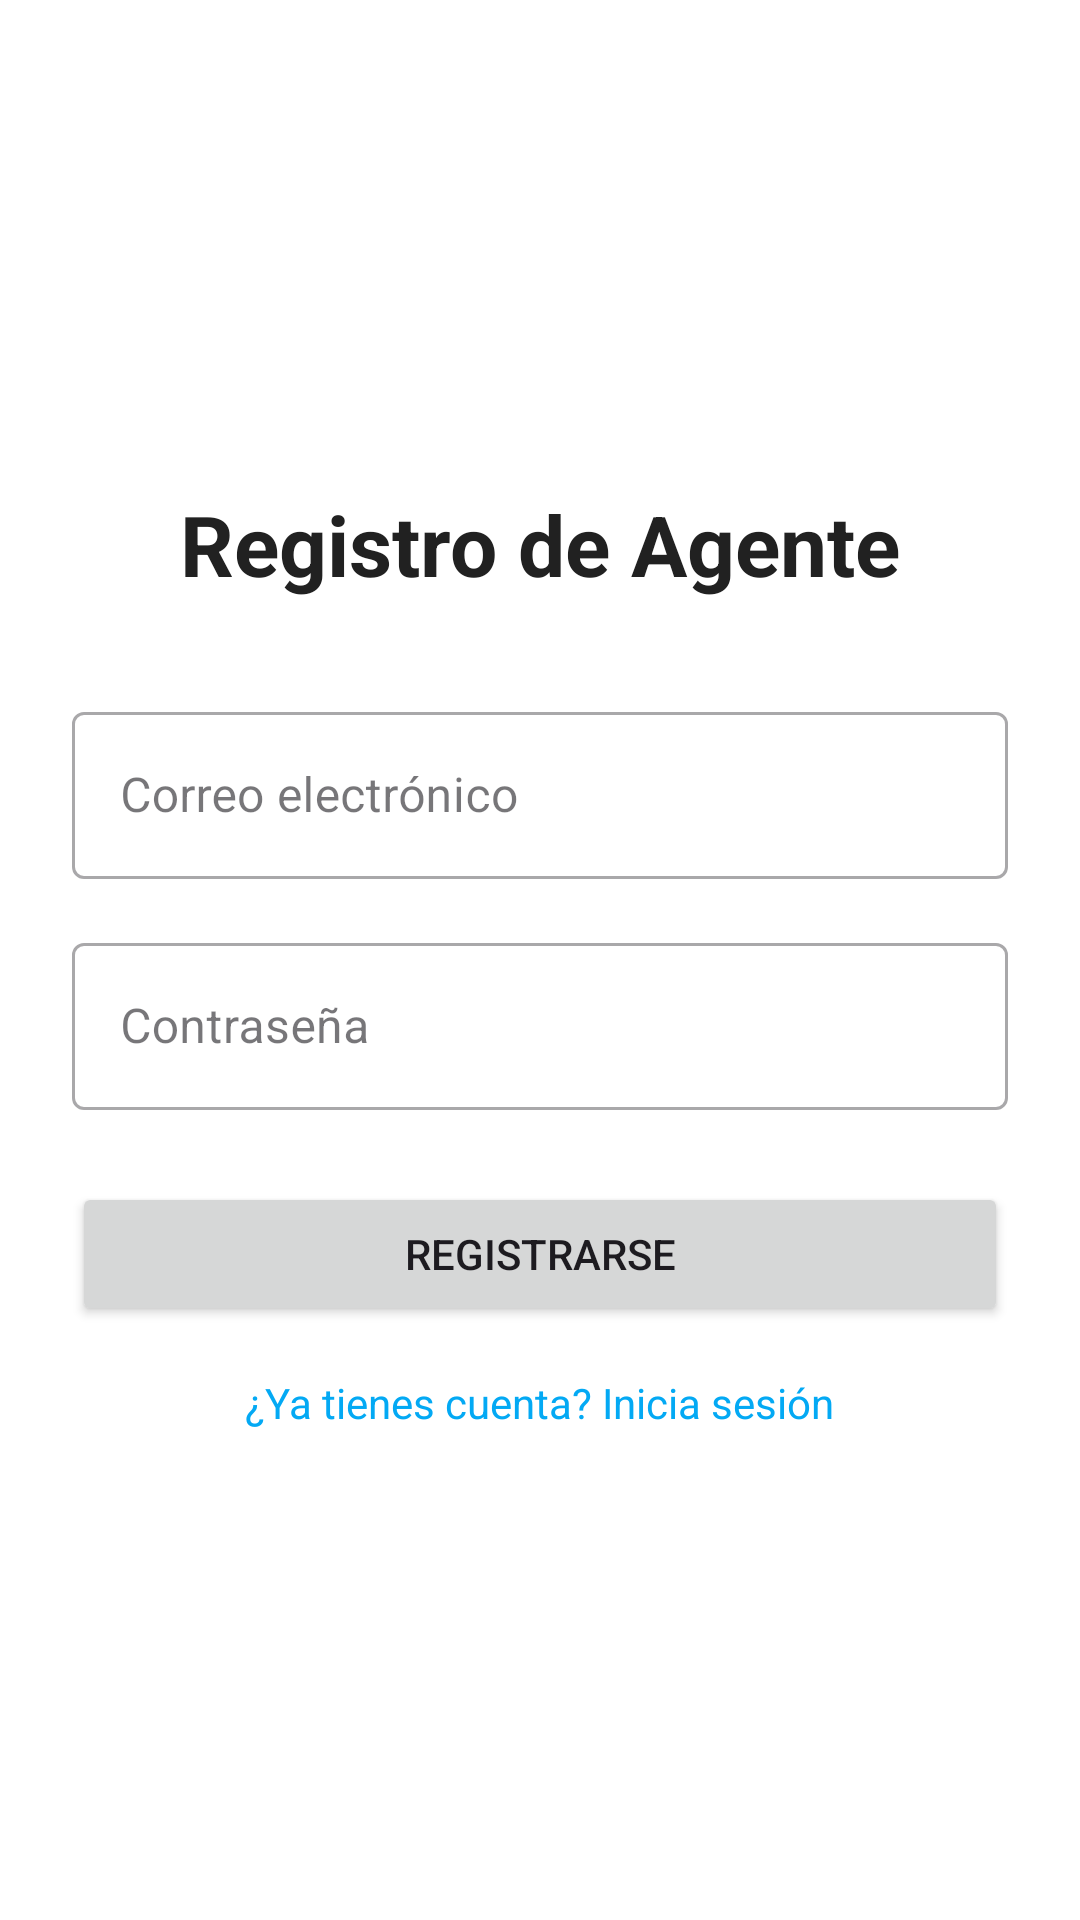

Android layout source for this screen:
<!-- AndroidManifest.xml: application theme Theme.DESAFIO2DSM -->
<!-- res/layout/activity_register.xml -->
<?xml version="1.0" encoding="utf-8"?>
<LinearLayout xmlns:android="http://schemas.android.com/apk/res/android"
    android:layout_width="match_parent"
    android:layout_height="match_parent"
    android:gravity="center"
    android:orientation="vertical"
    android:padding="24dp"
    android:background="@color/white">

    <TextView
        android:layout_width="wrap_content"
        android:layout_height="wrap_content"
        android:text="@string/title_register"
        android:textSize="28sp"
        android:textStyle="bold"
        android:textColor="@color/primary_text"
        android:layout_marginBottom="32dp"/>

    <com.google.android.material.textfield.TextInputLayout
        android:layout_width="match_parent"
        android:layout_height="wrap_content"
        android:layout_marginBottom="16dp"
        style="@style/Widget.MaterialComponents.TextInputLayout.OutlinedBox">

        <com.google.android.material.textfield.TextInputEditText
            android:id="@+id/etEmail"
            android:layout_width="match_parent"
            android:layout_height="wrap_content"
            android:hint="@string/hint_email"
            android:inputType="textEmailAddress" />
    </com.google.android.material.textfield.TextInputLayout>

    <com.google.android.material.textfield.TextInputLayout
        android:layout_width="match_parent"
        android:layout_height="wrap_content"
        android:layout_marginBottom="24dp"
        style="@style/Widget.MaterialComponents.TextInputLayout.OutlinedBox">

        <com.google.android.material.textfield.TextInputEditText
            android:id="@+id/etPassword"
            android:layout_width="match_parent"
            android:layout_height="wrap_content"
            android:hint="@string/hint_password"
            android:inputType="textPassword" />
    </com.google.android.material.textfield.TextInputLayout>

    <Button
        android:id="@+id/btnRegister"
        android:layout_width="match_parent"
        android:layout_height="wrap_content"
        android:text="@string/btn_register"
        android:layout_marginBottom="16dp"/>

    <TextView
        android:id="@+id/tvGoToLogin"
        android:layout_width="wrap_content"
        android:layout_height="wrap_content"
        android:text="@string/msg_has_account"
        android:textColor="@color/primary"
        android:clickable="true"
        android:focusable="true"/>

</LinearLayout>
<!-- resources referenced by this layout -->
<resources>
  <color name="primary">#03A9F4</color>
  <color name="primary_text">#212121</color>
  <color name="white">#FFFFFF</color>
  <string name="btn_register">Registrarse</string>
  <string name="hint_email">Correo electrónico</string>
  <string name="hint_password">Contraseña</string>
  <string name="msg_has_account">¿Ya tienes cuenta? Inicia sesión</string>
  <string name="title_register">Registro de Agente</string>
  <style name="Theme.DESAFIO2DSM" parent="Base.Theme.DESAFIO2DSM" />
  <style name="Base.Theme.DESAFIO2DSM" parent="Theme.Material3.DayNight.NoActionBar">
          
          <item name="colorPrimary">@color/primary</item>
          <item name="colorOnPrimary">@color/white</item>
          <item name="colorPrimaryContainer">@color/primary_light</item>
          <item name="colorSecondary">@color/accent</item>
          <item name="colorError">@color/error</item>
      </style>
  <color name="primary_light">#B3E5FC</color>
  <color name="accent">#FFC107</color>
  <color name="error">#F44336</color>
</resources>
